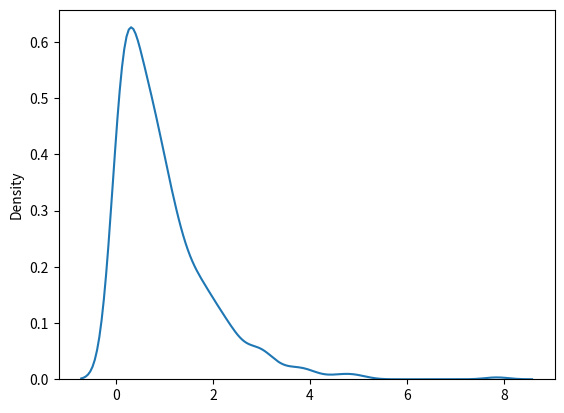

Source code (Python):
from numpy import random
import matplotlib.pyplot as plt
import seaborn as sns

"""
scale - inverse of rate ( see lam in poisson distribution ) defaults to 1.0.
size - The shape of the returned array.
"""

x = random.exponential(scale=2, size=(2, 3))
print(x)

# ---------------------------------------------------------------------------- #

sns.distplot(random.exponential(size=1000), hist=False)
plt.show()
